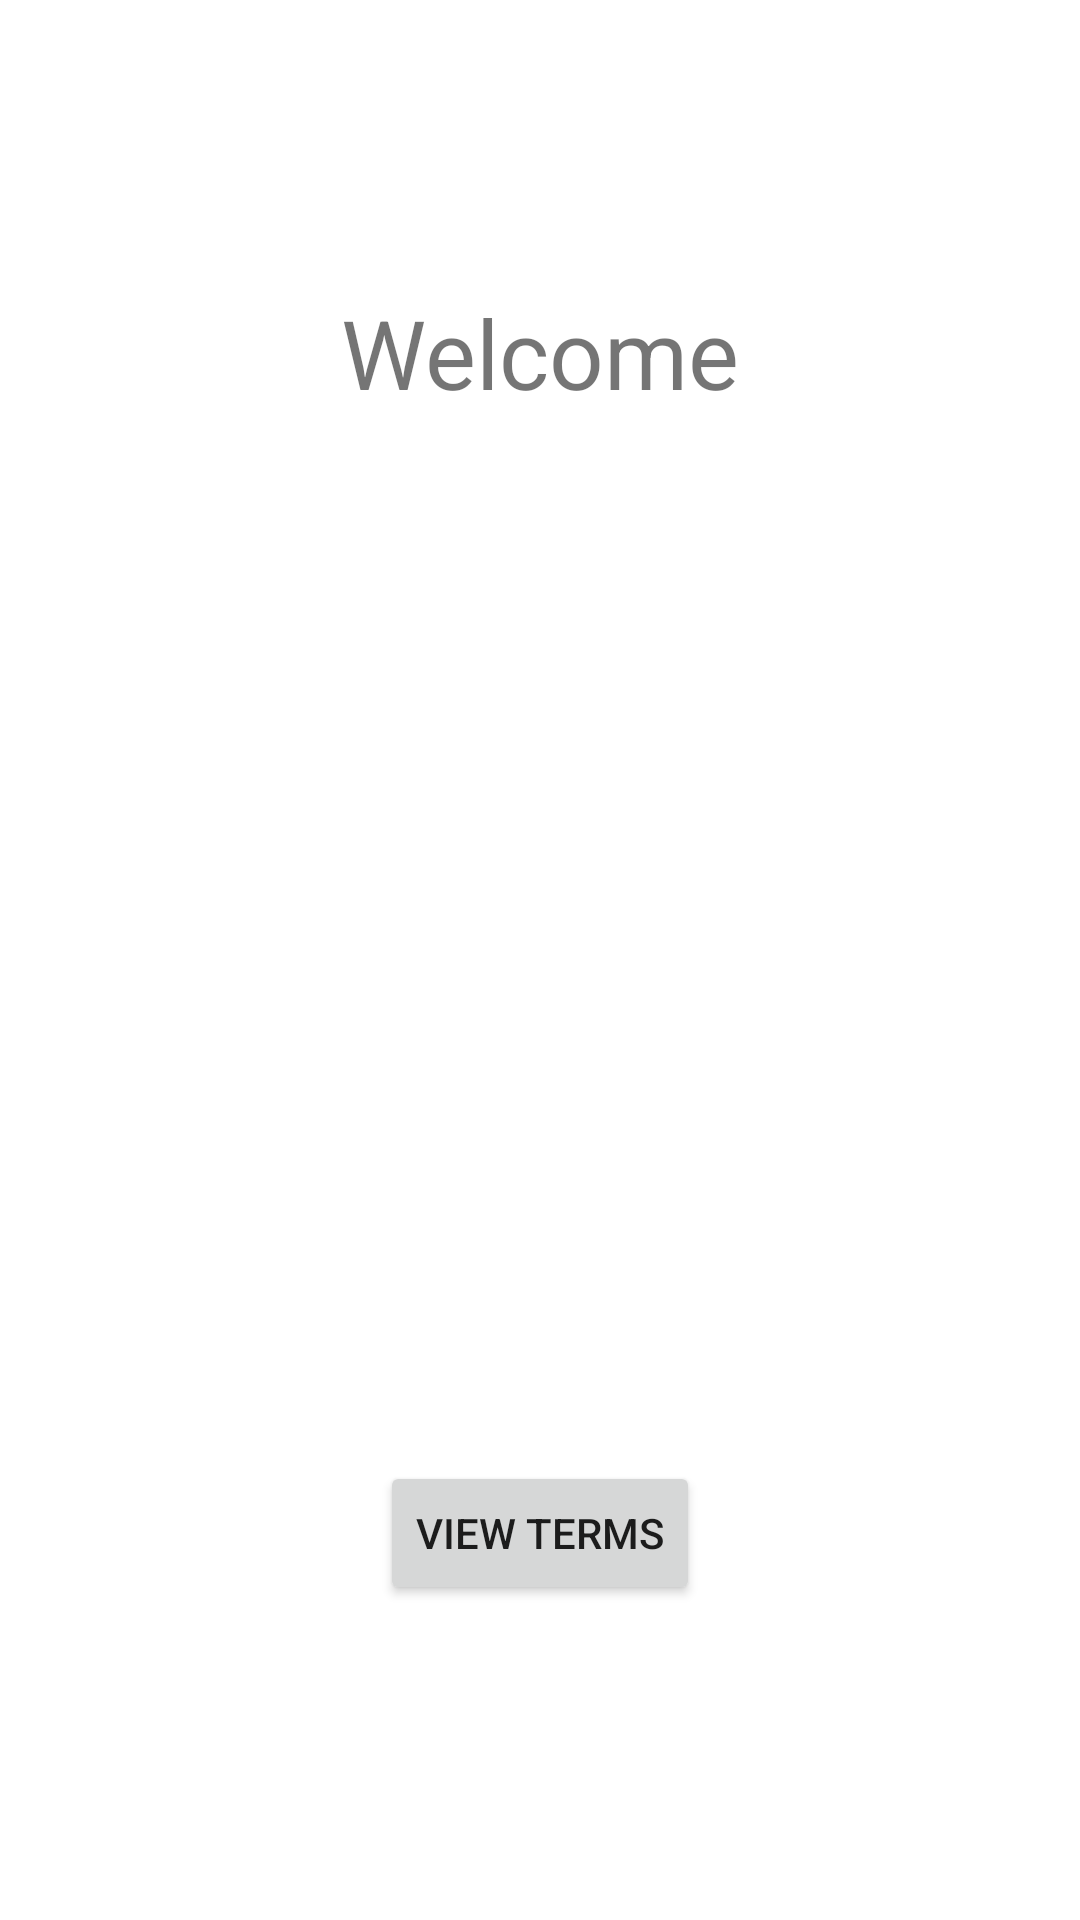

The Android layout XML behind this screen, and the referenced resources:
<!-- AndroidManifest.xml: application theme Theme.CodingChallenge35 -->
<!-- res/layout/fragment_welcome.xml -->
<?xml version="1.0" encoding="utf-8"?>
<layout xmlns:android="http://schemas.android.com/apk/res/android"
    xmlns:app="http://schemas.android.com/apk/res-auto"
    xmlns:tools="http://schemas.android.com/tools">

    <data>

        <variable
            name="viewModel"
            type="com.komozan.navigationlibdemo.viewmodel.SharedViewModel" />
    </data>

    <androidx.constraintlayout.widget.ConstraintLayout
        android:id="@+id/fragmentWelcomeLayout"
        android:layout_width="match_parent"
        android:layout_height="match_parent"
        tools:context=".ui.WelcomeFragment">

        <TextView
            android:id="@+id/textView2"
            android:layout_width="wrap_content"
            android:layout_height="wrap_content"
            android:text="@string/welcome"
            android:textSize="32sp"
            app:layout_constraintBottom_toBottomOf="parent"
            app:layout_constraintEnd_toEndOf="parent"
            app:layout_constraintStart_toStartOf="parent"
            app:layout_constraintTop_toTopOf="parent"
            app:layout_constraintVertical_bias="0.161" />

        <TextView
            android:id="@+id/nameTextView"
            android:layout_width="wrap_content"
            android:layout_height="wrap_content"
            android:text="@{viewModel.name}"
            android:textSize="24sp"
            app:layout_constraintBottom_toBottomOf="parent"
            app:layout_constraintEnd_toEndOf="parent"
            app:layout_constraintHorizontal_bias="0.495"
            app:layout_constraintStart_toStartOf="parent"
            app:layout_constraintTop_toTopOf="parent"
            app:layout_constraintVertical_bias="0.369"
            tools:text="name" />

        <TextView
            android:id="@+id/emailTextView"
            android:layout_width="wrap_content"
            android:layout_height="wrap_content"
            android:text="@{viewModel.email}"
            android:textSize="24sp"
            app:layout_constraintBottom_toBottomOf="parent"
            app:layout_constraintEnd_toEndOf="parent"
            app:layout_constraintHorizontal_bias="0.498"
            app:layout_constraintStart_toStartOf="parent"
            app:layout_constraintTop_toTopOf="parent"
            app:layout_constraintVertical_bias="0.575"
            tools:text="email" />

        <Button
            android:id="@+id/viewTerms"
            android:layout_width="wrap_content"
            android:layout_height="wrap_content"
            android:text="@string/view_terms"
            app:layout_constraintBottom_toBottomOf="parent"
            app:layout_constraintEnd_toEndOf="parent"
            app:layout_constraintStart_toStartOf="parent"
            app:layout_constraintTop_toBottomOf="@+id/emailTextView" />
    </androidx.constraintlayout.widget.ConstraintLayout>
</layout>
<!-- resources referenced by this layout -->
<resources>
  <string name="view_terms">View Terms</string>
  <string name="welcome">Welcome</string>
  <style name="Theme.CodingChallenge35" parent="Theme.MaterialComponents.DayNight.DarkActionBar">
          
          <item name="colorPrimary">@color/purple_500</item>
          <item name="colorPrimaryVariant">@color/purple_700</item>
          <item name="colorOnPrimary">@color/white</item>
          
          <item name="colorSecondary">@color/teal_200</item>
          <item name="colorSecondaryVariant">@color/teal_700</item>
          <item name="colorOnSecondary">@color/black</item>
          
          <item name="android:statusBarColor" tools:targetApi="l">?attr/colorPrimaryVariant</item>
          
      </style>
  <!-- not gathered from this repository: default colours our renderer supplied (Android Studio template values) -->
  <color name="purple_500">#FF6200EE</color>
  <color name="purple_700">#FF3700B3</color>
  <color name="teal_200">#FF03DAC5</color>
  <color name="teal_700">#FF018786</color>
  <color name="black">#FF000000</color>
  <color name="white">#FFFFFFFF</color>
</resources>
